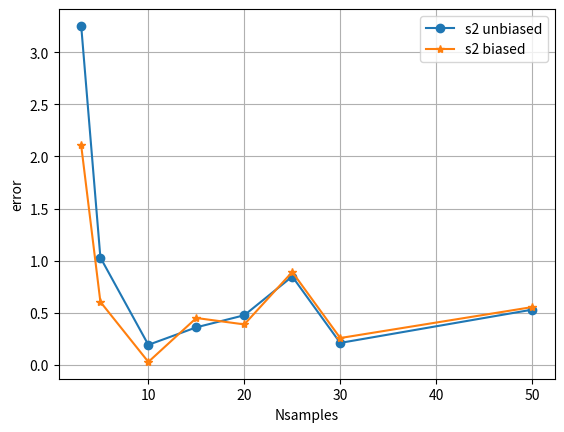

Recreate this plot in Python.
import numpy as np
from scipy import stats

population = stats.norm(loc=2.0, scale=3.0)
μ = population.mean()
σ = population.std()


Nsamples = [3, 5, 10, 15, 20, 25, 30, 50] #, 80, 100, 200, 500, 2000]
print("Nsamples = ", Nsamples)

Ndata = len(Nsamples)
list_m = np.zeros(Ndata)
list_s_biased = np.zeros(Ndata)
list_s_unbiased = np.zeros(Ndata)
for i in range(Ndata):
    n = Nsamples[i]
    sample = population.rvs(n)
    list_m[i] = np.mean(sample)
    list_s_biased[i] = np.std(sample)
    list_s_unbiased[i] = np.std(sample, ddof=1)

import matplotlib.pyplot as plt
plt.clf()
plt.plot(Nsamples, abs(list_s_unbiased - σ), label="s2 unbiased", marker="o")
plt.plot(Nsamples, abs(list_s_biased - σ), label="s2 biased", marker="*")
plt.ylabel("error")
plt.xlabel("Nsamples")
plt.legend()
plt.grid(True)
plt.show()

